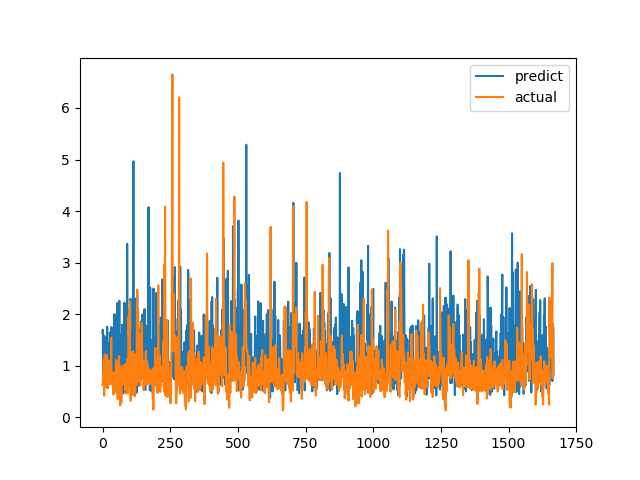

The file beside this chart, header and first rows:
predict, actual
1.64, 0.6238
1.697, 0.6915
0.7148, 0.8558
0.9657, 0.7094
0.98, 1.015
0.6332, 1.116
0.9535, 0.4183
1.579, 1.002
1.014, 1.219
1.394, 1.143
1.057, 0.6528
0.8216, 0.6747
1.086, 0.601
1.059, 0.6695
0.7283, 0.6538
1.511, 0.7814
0.5744, 1.206
1.758, 0.8469
0.7515, 0.8286
1.023, 0.6482
1.441, 0.5624
0.6233, 0.7183
0.8163, 1.1
1.388, 0.9542
0.9366, 0.729
1.02, 0.6694
0.6511, 0.8631
1.644, 0.6465
1.591, 0.8223
0.8775, 0.9236
0.7583, 0.8301
0.7027, 1.067
1.045, 1.546
1.749, 0.6827
1.077, 0.6386
1.187, 0.6464
0.9652, 0.6881
1.034, 0.7274
0.9322, 0.65
1.232, 0.8694
0.7481, 0.4409
1.135, 0.4519
1.347, 0.7575
2.001, 0.4952
0.8913, 0.6851
0.5913, 0.7244
0.8038, 0.8654
1.981, 0.74
0.9323, 0.8071
0.7305, 0.8204
1.244, 1.114
0.879, 1.109
0.9761, 0.4751
1.214, 1.039
2.216, 0.9458
0.8184, 0.7878
0.8166, 0.3505
0.6345, 0.9368
0.9097, 0.9868
1.565, 0.647
... 1,607 more rows
